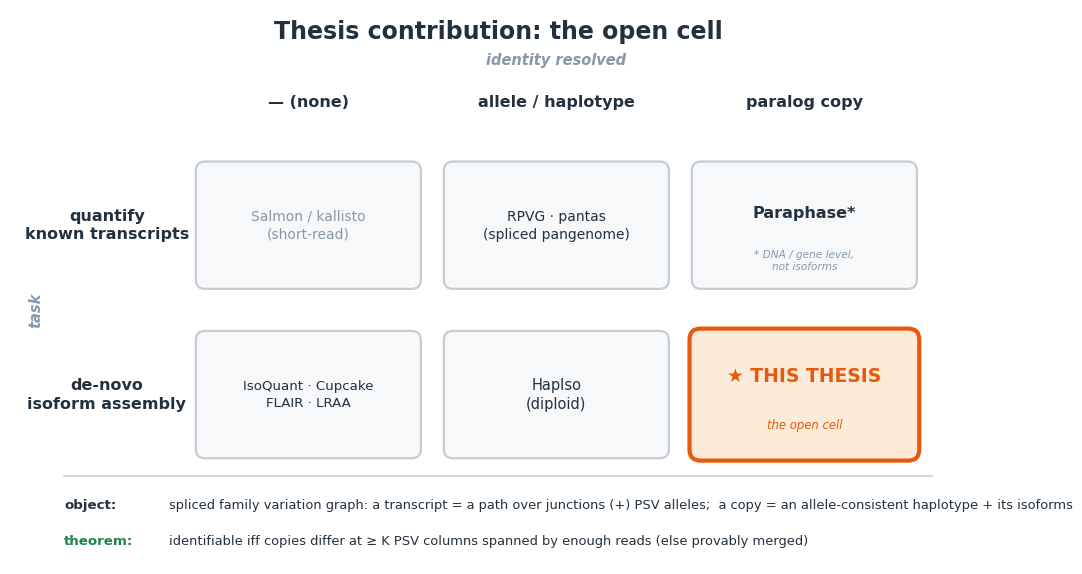

Source code (Python): (Note: this script raises an exception after producing the figure.)
import matplotlib
matplotlib.use("Agg")
import matplotlib.pyplot as plt
from matplotlib.patches import FancyBboxPatch

# ---- Palette (shared style guide) ----
NAVY = "#22313f"
GRAY = "#8898aa"
ORANGE = "#e8590c"
GREEN = "#1e8449"

CELL_FILL = "#f6f8fa"
CELL_EDGE = "#c4ccd4"
ORANGE_FILL = "#fdebd9"

plt.rcParams["font.family"] = "DejaVu Sans"

fig, ax = plt.subplots(figsize=(12.6, 7.2))
ax.set_xlim(0, 126)
ax.set_ylim(0, 72)
ax.axis("off")

# ===================== Grid geometry =====================
# 3 columns (identity resolved), 2 rows (task)
COL_X = [38.5, 70.5, 102.5]          # centers of the 3 data columns
COL_LABELS = ["— (none)", "allele / haplotype", "paralog copy"]
ROW_Y = [44.0, 22.0]                 # centers: top = quantify, bottom = de-novo
ROW_LABELS = ["quantify\nknown transcripts", "de-novo\nisoform assembly"]

CW = 29.0   # cell width
CH = 16.5   # cell height
HDR_Y = 60.0          # column header row y
ROWHDR_X = 12.5       # row header x

def cell(cx, cy, w, h, lines, fill, edge, lw=1.6, rounding=1.2):
    p = FancyBboxPatch((cx - w / 2.0, cy - h / 2.0), w, h,
                       boxstyle=f"round,pad=0.02,rounding_size={rounding}",
                       linewidth=lw, edgecolor=edge, facecolor=fill, zorder=3)
    ax.add_patch(p)
    return p

# ===================== Title =====================
ax.text(63, 69.2, "Thesis contribution: the open cell",
        ha="center", va="center", color=NAVY, fontsize=17, fontweight="bold")

# ===================== Axis super-labels =====================
# Top axis caption (columns)
ax.text((COL_X[0] + COL_X[-1]) / 2.0, 65.4, "identity resolved",
        ha="center", va="center", color=GRAY, fontsize=10.5,
        fontweight="bold", style="italic")
# Left axis caption (rows) -- rotated
ax.text(3.4, (ROW_Y[0] + ROW_Y[1]) / 2.0, "task", rotation=90,
        ha="center", va="center", color=GRAY, fontsize=10.5,
        fontweight="bold", style="italic")

# ===================== Column headers =====================
for x, lab in zip(COL_X, COL_LABELS):
    ax.text(x, HDR_Y, lab, ha="center", va="center", color=NAVY,
            fontsize=11.5, fontweight="bold")

# ===================== Row headers =====================
for y, lab in zip(ROW_Y, ROW_LABELS):
    ax.text(ROWHDR_X, y, lab, ha="center", va="center", color=NAVY,
            fontsize=11.5, fontweight="bold", linespacing=1.3)

# ===================== Cell contents =====================
# format: (row_idx, col_idx) -> dict
# row 0 = quantify, row 1 = de-novo

def draw_cell(ri, ci, lines, tcolor=NAVY, fill=CELL_FILL, edge=CELL_EDGE,
              fs=10.0, weight="normal", lw=1.6, sub=None, sub_color=GRAY):
    cx = COL_X[ci]
    cy = ROW_Y[ri]
    cell(cx, cy, CW, CH, lines, fill, edge, lw=lw)
    if sub is not None:
        # main text nudged up, footnote below
        ax.text(cx, cy + 1.6, lines, ha="center", va="center", color=tcolor,
                fontsize=fs, fontweight=weight, linespacing=1.3, zorder=4)
        ax.text(cx, cy - 4.6, sub, ha="center", va="center", color=sub_color,
                fontsize=7.6, style="italic", linespacing=1.2, zorder=4)
    else:
        ax.text(cx, cy, lines, ha="center", va="center", color=tcolor,
                fontsize=fs, fontweight=weight, linespacing=1.35, zorder=4)

# --- top row: quantify ---
# (quantify, none) -- muted slate
draw_cell(0, 0, "Salmon / kallisto\n(short-read)",
          tcolor=GRAY, fs=10.0)
# (quantify, allele)
draw_cell(0, 1, "RPVG · pantas\n(spliced pangenome)",
          tcolor=NAVY, fs=10.0)
# (quantify, paralog copy) -- Paraphase with footnote
draw_cell(0, 2, "Paraphase*",
          tcolor=NAVY, fs=11.5, weight="bold",
          sub="* DNA / gene level,\nnot isoforms")

# --- bottom row: de-novo ---
# (de-novo, none)
draw_cell(1, 0, "IsoQuant · Cupcake\nFLAIR · LRAA",
          tcolor=NAVY, fs=9.6)
# (de-novo, allele)
draw_cell(1, 1, "HapIso\n(diploid)",
          tcolor=NAVY, fs=10.5)
# (de-novo, paralog copy) -- THE highlighted cell
cx = COL_X[2]
cy = ROW_Y[1]
cell(cx, cy, CW + 0.6, CH + 0.6, "", ORANGE_FILL, ORANGE, lw=3.0, rounding=1.4)
ax.text(cx, cy + 2.4, "★ THIS THESIS", ha="center", va="center",
        color=ORANGE, fontsize=13.5, fontweight="bold", zorder=5)
ax.text(cx, cy - 4.0, "the open cell", ha="center", va="center",
        color=ORANGE, fontsize=8.4, style="italic", zorder=5)

# ===================== BOTTOM STRIP =====================
STRIP_TOP = 11.4
# thin separator rule
ax.plot([7, 119], [STRIP_TOP, STRIP_TOP], color=CELL_EDGE, lw=1.1, zorder=1)

# object line
ax.text(7, 7.6,
        "object:",
        ha="left", va="center", color=NAVY, fontsize=9.6, fontweight="bold")
ax.text(20.5, 7.6,
        "spliced family variation graph: a transcript = a path over junctions (+) PSV alleles;  "
        "a copy = an allele-consistent haplotype + its isoforms",
        ha="left", va="center", color=NAVY, fontsize=9.4)

# theorem line
ax.text(7, 3.0,
        "theorem:",
        ha="left", va="center", color=GREEN, fontsize=9.6, fontweight="bold")
ax.text(20.5, 3.0,
        "identifiable iff copies differ at ≥ K PSV columns spanned by enough reads "
        "(else provably merged)",
        ha="left", va="center", color=NAVY, fontsize=9.4)

plt.savefig("/mnt/c/Users/jfris/Desktop/Rustle/bench/readcoherence_fig/fig9_contribution.png",
            dpi=190, bbox_inches="tight", facecolor="white")
print("done")
